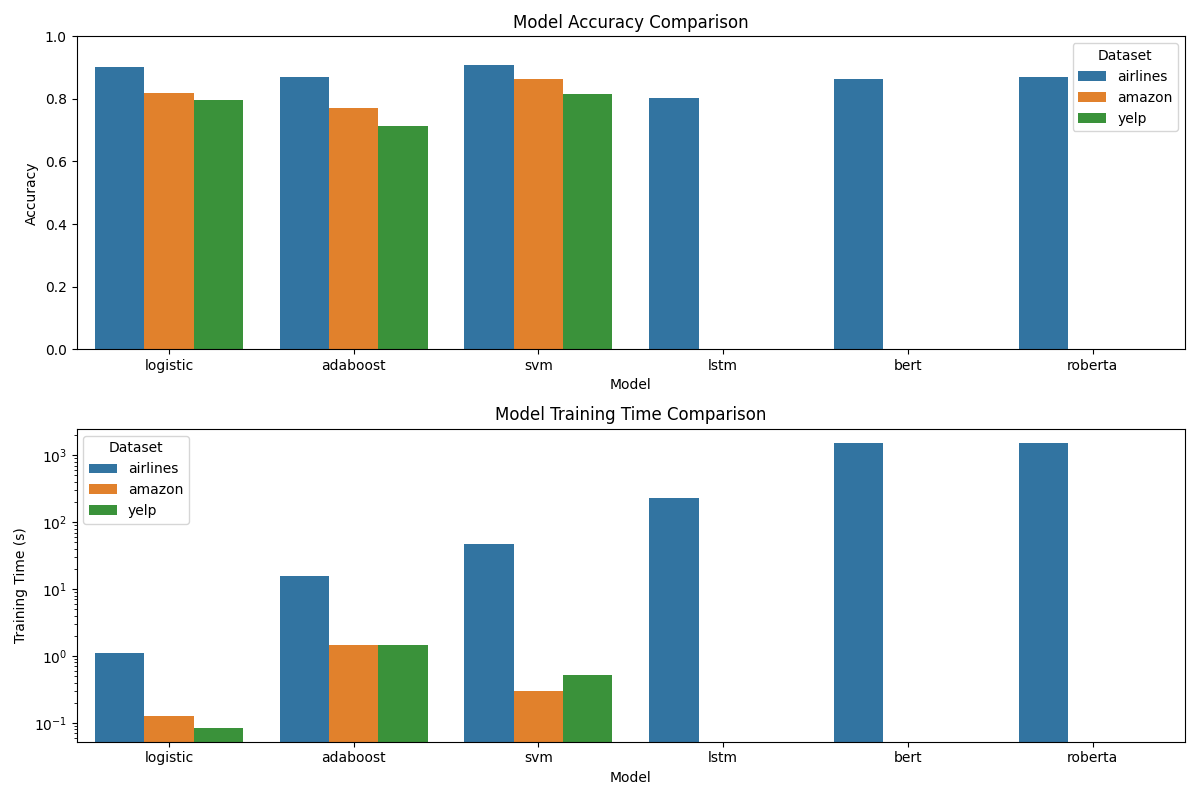

Data behind this chart, as committed beside it:
Model, Dataset, Accuracy, Training Time (s)
logistic, airlines, 0.9006, 1.104
adaboost, airlines, 0.871, 15.55
svm, airlines, 0.9093, 47.22
lstm, airlines, 0.8025, 232.8
bert, airlines, 0.8642, 1523
roberta, airlines, 0.8704, 1523
logistic, amazon, 0.82, 0.125
adaboost, amazon, 0.77, 1.48
svm, amazon, 0.865, 0.3039
logistic, yelp, 0.795, 0.08527
adaboost, yelp, 0.715, 1.464
svm, yelp, 0.815, 0.5219
